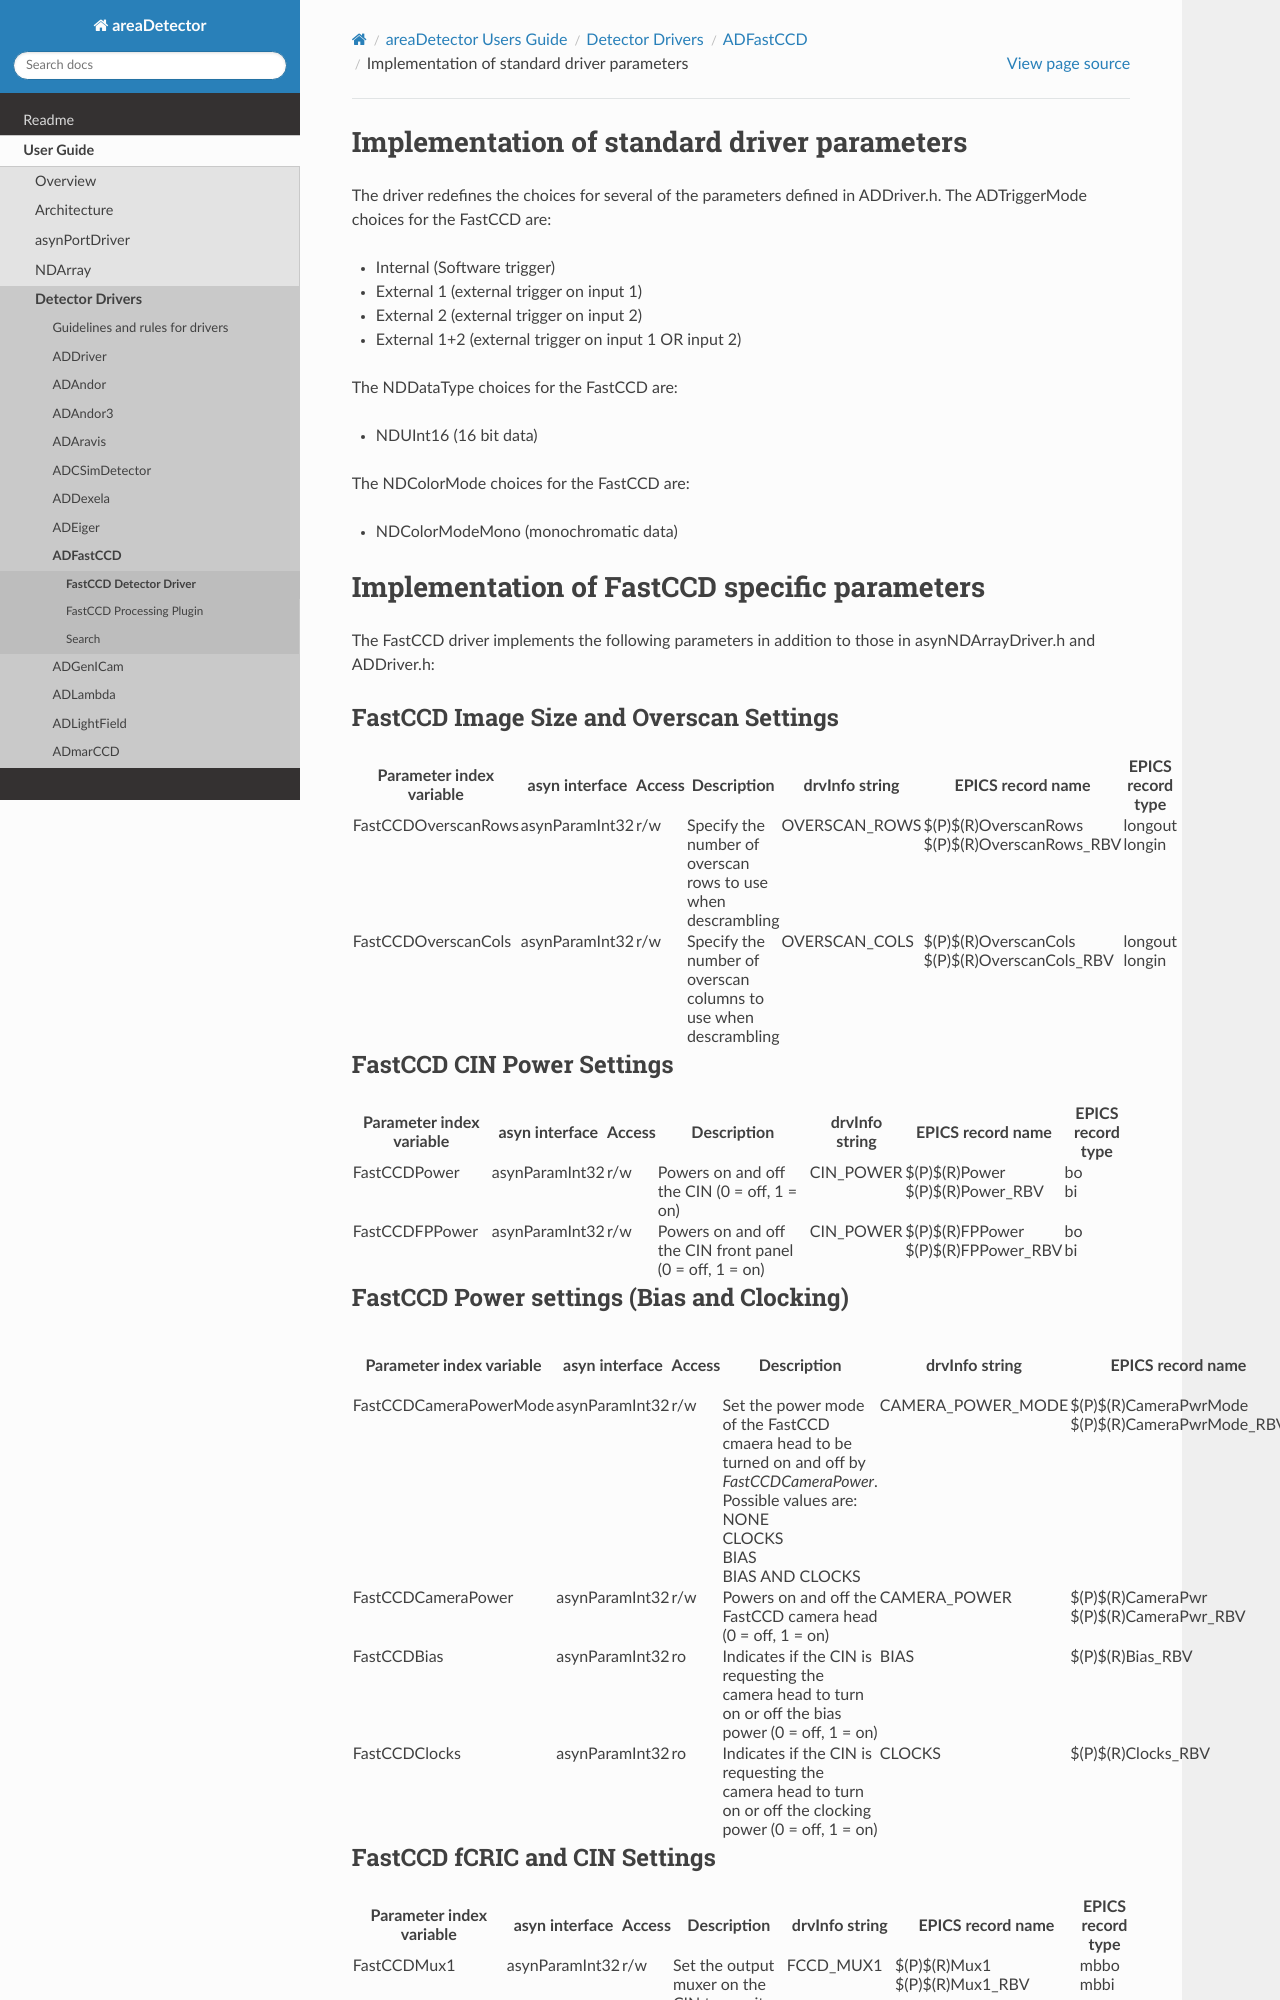

repository: ISISComputingGroup/EPICS-areaDetector · page: ADFastCCD/parameters.html · generator: mkdocs

Implementation of standard driver parameters
============================================

The driver redefines the choices for several of the parameters defined
in ADDriver.h. The ADTriggerMode choices for the FastCCD are:

*  Internal (Software trigger)
*  External 1 (external trigger on input 1)
*  External 2 (external trigger on input 2)
*  External 1+2 (external trigger on input 1 OR input 2)

The NDDataType choices for the FastCCD are:

*  NDUInt16 (16 bit data)

The NDColorMode choices for the FastCCD are:

*  NDColorModeMono (monochromatic data)


Implementation of FastCCD specific parameters
=============================================

The FastCCD driver implements the following parameters in addition to
those in asynNDArrayDriver.h and ADDriver.h:

FastCCD Image Size and Overscan Settings
----------------------------------------

.. raw:: html

    <table class="table table-striped">
    <thead>
    <tr>
    <th>
    Parameter index variable
    </th>
    <th>
    asyn interface
    </th>
    <th>
    Access
    </th>
    <th>
    Description
    </th>
    <th>
    drvInfo string
    </th>
    <th>
    EPICS record name
    </th>
    <th>
    EPICS record type
    </th>
    </tr>
    </thead>
    <tbody>
    <td>
    FastCCDOverscanRows
    </td>
    <td>
    asynParamInt32
    </td>
    <td>
    r/w
    </td>
    <td>
    Specify the number of overscan rows to use when descrambling
    </td>
    <td>
    OVERSCAN_ROWS
    </td>
    <td>
    $(P)$(R)OverscanRows<br />$(P)$(R)OverscanRows_RBV
    </td>
    <td>
    longout<br />longin
    </td>
    </tr>
    <tr>
    <td>
    FastCCDOverscanCols
    </td>
    <td>
    asynParamInt32
    </td>
    <td>
    r/w
    </td>
    <td>
    Specify the number of overscan columns to use when descrambling
    </td>
    <td>
    OVERSCAN_COLS
    </td>
    <td>
    $(P)$(R)OverscanCols<br />$(P)$(R)OverscanCols_RBV
    </td>
    <td>
    longout<br />longin
    </td>
    </tr>
    </tbody>
    </table>


FastCCD CIN Power Settings
--------------------------

.. raw:: html

    <table class="table table-striped">
    <thead>
    <tr>
    <th>
    Parameter index variable
    </th>
    <th>
    asyn interface
    </th>
    <th>
    Access
    </th>
    <th>
    Description
    </th>
    <th>
    drvInfo string
    </th>
    <th>
    EPICS record name
    </th>
    <th>
    EPICS record type
    </th>
    </tr>
    </thead>
    <tbody>
    <tr>
    <td>
    FastCCDPower
    </td>
    <td>
    asynParamInt32
    </td>
    <td>
    r/w
    </td>
    <td>
    Powers on and off the CIN (0 = off, 1 = on)
    </td>
    <td>
    CIN_POWER
    </td>
    <td>
    $(P)$(R)Power<br />$(P)$(R)Power_RBV
    </td>
    <td>
    bo<br />bi
    </td>
    </tr>
    <tr>
    <td>
    FastCCDFPPower
    </td>
    <td>
    asynParamInt32
    </td>
    <td>
    r/w
    </td>
    <td>
    Powers on and off the CIN front panel (0 = off, 1 = on)
    </td>
    <td>
    CIN_POWER
    </td>
    <td>
    $(P)$(R)FPPower<br />$(P)$(R)FPPower_RBV
    </td>
    <td>
    bo<br />bi
    </td>
    </tr>
    </tbody>
    </table>


FastCCD Power settings (Bias and Clocking)
------------------------------------------

.. raw:: html

    <table class="table table-striped">
    <thead>
    <tr>
    <th>
    Parameter index variable
    </th>
    <th>
    asyn interface
    </th>
    <th>
    Access
    </th>
    <th>
    Description
    </th>
    <th>
    drvInfo string
    </th>
    <th>
    EPICS record name
    </th>
    <th>
    EPICS record type
    </th>
    </tr>
    </thead>
    <tbody>
    <tr>
    <td>
    FastCCDCameraPowerMode
    </td>
    <td>
    asynParamInt32
    </td>
    <td>
    r/w
    </td>
    <td>
    Set the power mode of the FastCCD cmaera head to be turned on and off by <em>FastCCDCameraPower</em>. Possible values are: NONE<br /> CLOCKS<br /> BIAS<br /> BIAS AND CLOCKS
    </td>
    <td>
    CAMERA_POWER_MODE
    </td>
    <td>
    $(P)$(R)CameraPwrMode<br />$(P)$(R)CameraPwrMode_RBV
    </td>
    <td>
    mbbo<br />mbbi
    </td>
    </tr>
    <tr>
    <td>
    FastCCDCameraPower
    </td>
    <td>
    asynParamInt32
    </td>
    <td>
    r/w
    </td>
    <td>
    Powers on and off the FastCCD camera head (0 = off, 1 = on)
    </td>
    <td>
    CAMERA_POWER
    </td>
    <td>
    $(P)$(R)CameraPwr<br />$(P)$(R)CameraPwr_RBV
    </td>
    <td>
    bo<br />bi
    </td>
    </tr>
    <tr>
    <td>
    FastCCDBias
    </td>
    <td>
    asynParamInt32
    </td>
    <td>
    ro
    </td>
    <td>
    Indicates if the CIN is requesting the camera head to turn on or off the bias power (0 = off, 1 = on)
    </td>
    <td>
    BIAS
    </td>
    <td>
    $(P)$(R)Bias_RBV
    </td>
    <td>
    bo<br />bi
    </td>
    </tr>
    <tr>
    <td>
    FastCCDClocks
    </td>
    <td>
    asynParamInt32
    </td>
    <td>
    ro
    </td>
    <td>
    Indicates if the CIN is requesting the camera head to turn on or off the clocking power (0 = off, 1 = on)
    </td>
    <td>
    CLOCKS
    </td>
    <td>
    $(P)$(R)Clocks_RBV
    </td>
    <td>
    bo<br />bi
    </td>
    </tr>
    </tbody>
    </table>
